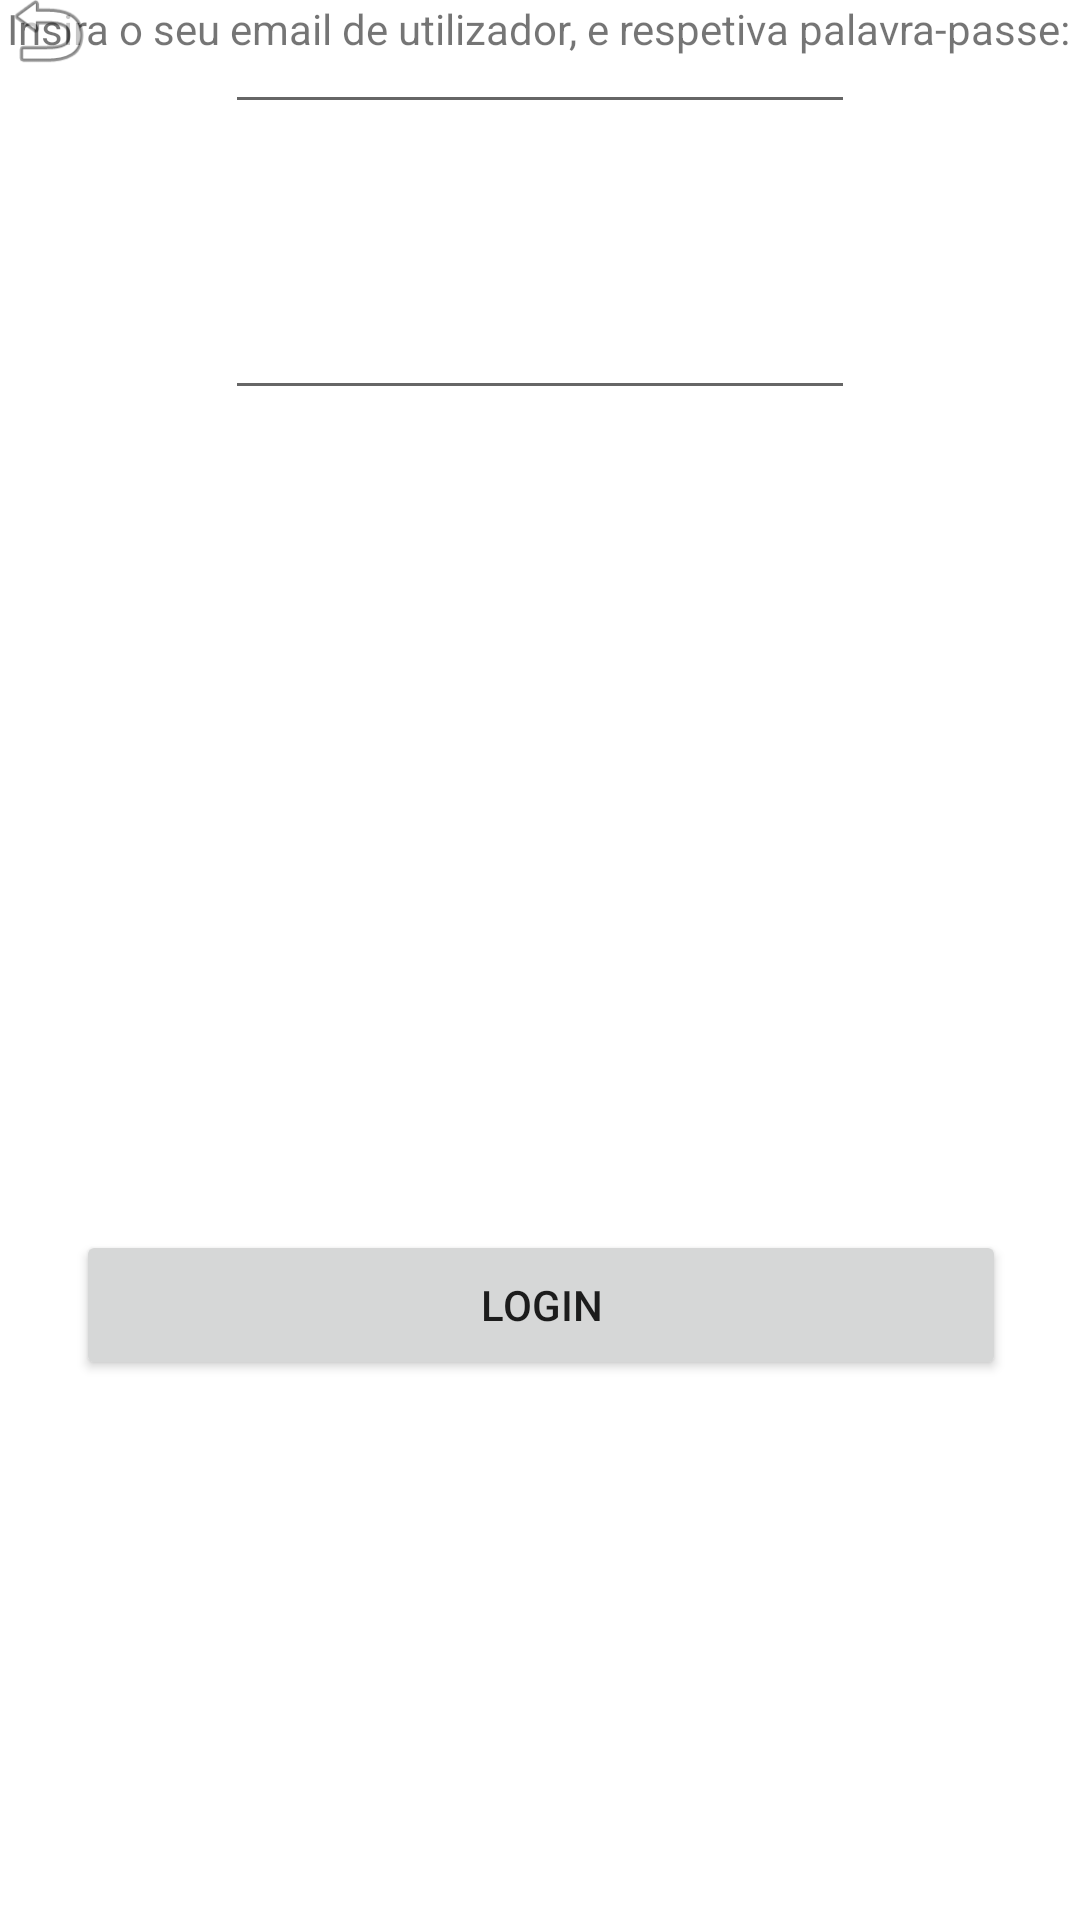

The Android layout XML behind this screen, and the referenced resources:
<!-- AndroidManifest.xml: application theme Theme.TrabalhoDeMobile -->
<!-- res/layout/login_screen.xml -->
<?xml version="1.0" encoding="utf-8"?>
<androidx.constraintlayout.widget.ConstraintLayout xmlns:android="http://schemas.android.com/apk/res/android"
    xmlns:app="http://schemas.android.com/apk/res-auto"
    xmlns:tools="http://schemas.android.com/tools"
    android:layout_width="match_parent"
    android:layout_height="match_parent">

    <TextView
        android:id="@+id/login_text"
        android:layout_width="wrap_content"
        android:layout_height="wrap_content"
        android:layout_marginStart="80dp"
        android:layout_marginEnd="80dp"
        android:text="Insira o seu email de utilizador, e respetiva palavra-passe:"
        app:layout_constraintEnd_toEndOf="parent"
        app:layout_constraintHorizontal_bias="0.504"
        app:layout_constraintStart_toStartOf="parent"
        tools:layout_editor_absoluteY="92dp" />

    <Button
        android:id="@+id/login_button"
        android:layout_width="310dp"
        android:layout_height="50dp"
        android:layout_marginStart="158dp"
        android:layout_marginEnd="165dp"
        android:layout_marginBottom="180dp"
        android:text="LOGIN"
        app:layout_constraintBottom_toBottomOf="parent"
        app:layout_constraintEnd_toEndOf="parent"
        app:layout_constraintHorizontal_bias="0.486"
        app:layout_constraintStart_toStartOf="parent" />

    <EditText
        android:id="@+id/login_email"
        android:layout_width="wrap_content"
        android:layout_height="wrap_content"
        android:ems="10"
        android:inputType="textEmailAddress"
        app:layout_constraintEnd_toEndOf="parent"
        app:layout_constraintStart_toStartOf="parent"
        tools:layout_editor_absoluteY="175dp" />

    <EditText
        android:id="@+id/login_password"
        android:layout_width="wrap_content"
        android:layout_height="wrap_content"
        android:layout_marginTop="54dp"
        android:ems="10"
        android:inputType="textPassword"
        app:layout_constraintEnd_toEndOf="parent"
        app:layout_constraintStart_toStartOf="parent"
        app:layout_constraintTop_toBottomOf="@+id/login_email" />

    <ImageView
        android:id="@+id/login_Return_Button"
        android:layout_width="wrap_content"
        android:layout_height="wrap_content"
        android:layout_marginTop="64dp"
        android:layout_marginBottom="44dp"
        app:layout_constraintBottom_toTopOf="@+id/login_text"
        app:layout_constraintTop_toTopOf="parent"
        app:srcCompat="@android:drawable/ic_menu_revert"
        tools:layout_editor_absoluteX="16dp" />
</androidx.constraintlayout.widget.ConstraintLayout>
<!-- resources referenced by this layout -->
<resources>
  <style name="Theme.TrabalhoDeMobile" parent="Theme.MaterialComponents.DayNight.DarkActionBar">
          
          <item name="colorPrimary">@color/purple_500</item>
          <item name="colorPrimaryVariant">@color/purple_700</item>
          <item name="colorOnPrimary">@color/white</item>
          
          <item name="colorSecondary">@color/teal_200</item>
          <item name="colorSecondaryVariant">@color/teal_700</item>
          <item name="colorOnSecondary">@color/black</item>
          
          <item name="android:statusBarColor">?attr/colorPrimaryVariant</item>
          
      </style>
  <!-- not gathered from this repository: default colours our renderer supplied (Android Studio template values) -->
  <color name="purple_500">#FF6200EE</color>
  <color name="purple_700">#FF3700B3</color>
  <color name="teal_200">#FF03DAC5</color>
  <color name="teal_700">#FF018786</color>
  <color name="black">#FF000000</color>
  <color name="white">#FFFFFFFF</color>
</resources>
